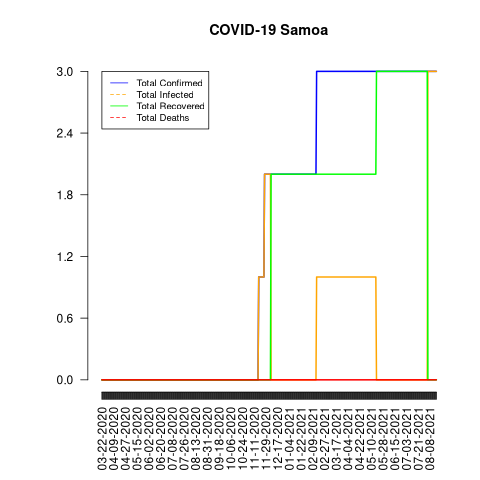

Data behind this chart, as committed beside it:
date, total_confirmed, total_deaths, total_recovered, total_infected, mortality_rate, recovery_rate, daily_growth_rate
03-22-2020, 0, 0, 0, 0, 0, 0, 1
03-23-2020, 0, 0, 0, 0, 0, 0, 1
03-24-2020, 0, 0, 0, 0, 0, 0, 1
03-25-2020, 0, 0, 0, 0, 0, 0, 1
03-26-2020, 0, 0, 0, 0, 0, 0, 1
03-27-2020, 0, 0, 0, 0, 0, 0, 1
03-28-2020, 0, 0, 0, 0, 0, 0, 1
03-29-2020, 0, 0, 0, 0, 0, 0, 1
03-30-2020, 0, 0, 0, 0, 0, 0, 1
03-31-2020, 0, 0, 0, 0, 0, 0, 1
04-01-2020, 0, 0, 0, 0, 0, 0, 1
04-02-2020, 0, 0, 0, 0, 0, 0, 1
04-03-2020, 0, 0, 0, 0, 0, 0, 1
04-04-2020, 0, 0, 0, 0, 0, 0, 1
04-05-2020, 0, 0, 0, 0, 0, 0, 1
04-06-2020, 0, 0, 0, 0, 0, 0, 1
04-07-2020, 0, 0, 0, 0, 0, 0, 1
04-08-2020, 0, 0, 0, 0, 0, 0, 1
04-09-2020, 0, 0, 0, 0, 0, 0, 1
04-10-2020, 0, 0, 0, 0, 0, 0, 1
04-11-2020, 0, 0, 0, 0, 0, 0, 1
04-12-2020, 0, 0, 0, 0, 0, 0, 1
04-13-2020, 0, 0, 0, 0, 0, 0, 1
04-14-2020, 0, 0, 0, 0, 0, 0, 1
04-15-2020, 0, 0, 0, 0, 0, 0, 1
04-16-2020, 0, 0, 0, 0, 0, 0, 1
04-17-2020, 0, 0, 0, 0, 0, 0, 1
04-18-2020, 0, 0, 0, 0, 0, 0, 1
04-19-2020, 0, 0, 0, 0, 0, 0, 1
04-20-2020, 0, 0, 0, 0, 0, 0, 1
04-21-2020, 0, 0, 0, 0, 0, 0, 1
04-22-2020, 0, 0, 0, 0, 0, 0, 1
04-23-2020, 0, 0, 0, 0, 0, 0, 1
04-24-2020, 0, 0, 0, 0, 0, 0, 1
04-25-2020, 0, 0, 0, 0, 0, 0, 1
04-26-2020, 0, 0, 0, 0, 0, 0, 1
04-27-2020, 0, 0, 0, 0, 0, 0, 1
04-28-2020, 0, 0, 0, 0, 0, 0, 1
04-29-2020, 0, 0, 0, 0, 0, 0, 1
04-30-2020, 0, 0, 0, 0, 0, 0, 1
05-01-2020, 0, 0, 0, 0, 0, 0, 1
05-02-2020, 0, 0, 0, 0, 0, 0, 1
05-03-2020, 0, 0, 0, 0, 0, 0, 1
05-04-2020, 0, 0, 0, 0, 0, 0, 1
05-05-2020, 0, 0, 0, 0, 0, 0, 1
05-06-2020, 0, 0, 0, 0, 0, 0, 1
05-07-2020, 0, 0, 0, 0, 0, 0, 1
05-08-2020, 0, 0, 0, 0, 0, 0, 1
05-09-2020, 0, 0, 0, 0, 0, 0, 1
05-10-2020, 0, 0, 0, 0, 0, 0, 1
05-11-2020, 0, 0, 0, 0, 0, 0, 1
05-12-2020, 0, 0, 0, 0, 0, 0, 1
05-13-2020, 0, 0, 0, 0, 0, 0, 1
05-14-2020, 0, 0, 0, 0, 0, 0, 1
05-15-2020, 0, 0, 0, 0, 0, 0, 1
05-16-2020, 0, 0, 0, 0, 0, 0, 1
05-17-2020, 0, 0, 0, 0, 0, 0, 1
05-18-2020, 0, 0, 0, 0, 0, 0, 1
05-19-2020, 0, 0, 0, 0, 0, 0, 1
05-20-2020, 0, 0, 0, 0, 0, 0, 1
... 455 more rows
